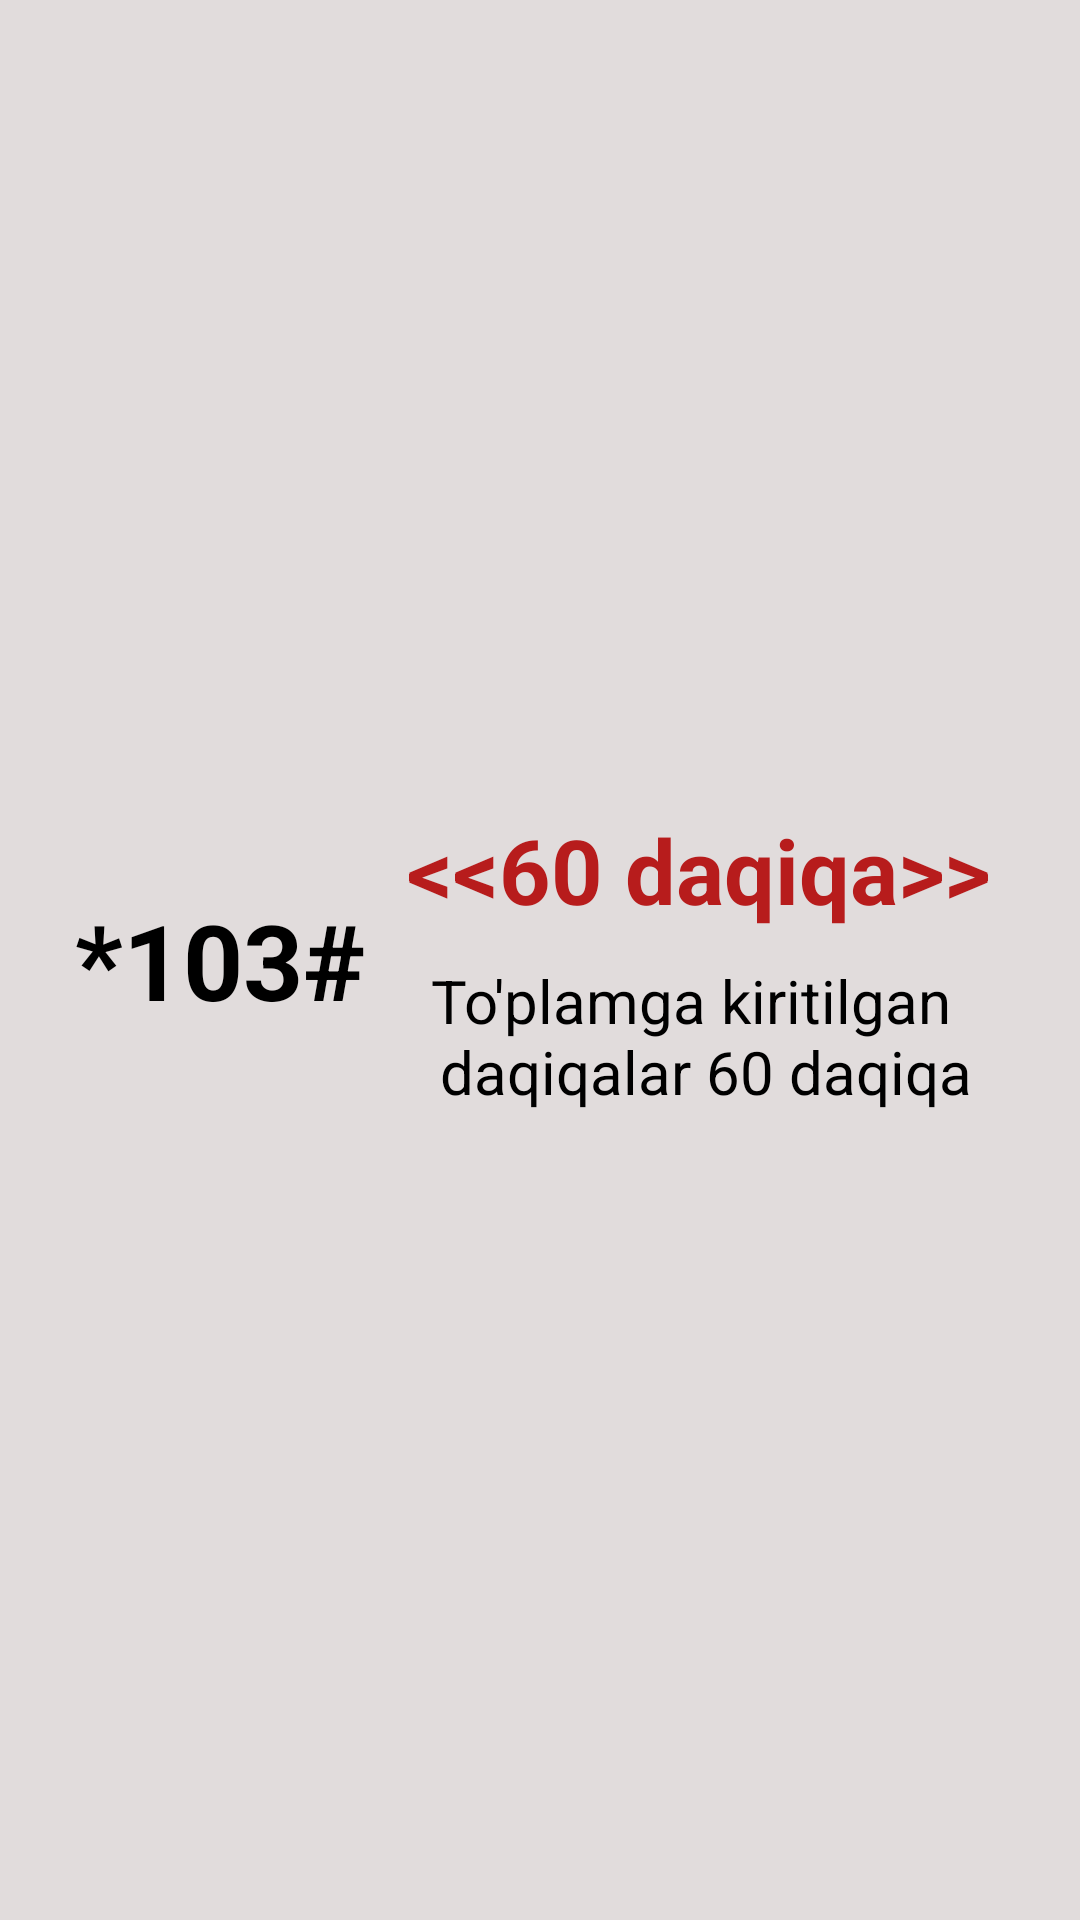

The Android layout XML behind this screen, and the referenced resources:
<!-- AndroidManifest.xml: application theme Theme.Homework_17 -->
<!-- res/layout/my_item_.xml -->
<?xml version="1.0" encoding="utf-8"?>
<androidx.constraintlayout.widget.ConstraintLayout xmlns:android="http://schemas.android.com/apk/res/android"
    android:layout_width="match_parent"
    android:layout_height="wrap_content"
    android:padding="16dp"
    android:background="#E1DCDC"
    android:layout_margin="5dp"
    xmlns:app="http://schemas.android.com/apk/res-auto">


    <TextView
        android:id="@+id/TV_code"
        android:layout_width="wrap_content"
        android:layout_height="wrap_content"
        android:textSize="35sp"
        android:text="*103#"
        android:textStyle="bold"
        android:textColor="@color/black"
        app:layout_constraintRight_toLeftOf="@id/liner_tarif"
        app:layout_constraintLeft_toLeftOf="parent"
        app:layout_constraintTop_toTopOf="parent"
        app:layout_constraintBottom_toBottomOf="parent"
        />
    <LinearLayout
        android:id="@+id/liner_tarif"
        android:layout_width="wrap_content"
        android:layout_height="wrap_content"
        android:orientation="vertical"
        app:layout_constraintLeft_toRightOf="@id/TV_code"
        app:layout_constraintRight_toRightOf="parent"
        app:layout_constraintTop_toTopOf="parent"
        app:layout_constraintBottom_toBottomOf="parent">


    <TextView
        android:id="@+id/TV_name"
        android:layout_width="wrap_content"
        android:layout_height="wrap_content"
        android:textSize="30sp"
        android:padding="5dp"
        android:textStyle="bold"
        android:layout_gravity="center"
        android:text="@string/_60_daqiqa"
        android:textColor="#B71C1C"

        />
    <TextView
        android:id="@+id/TV_price"
        android:layout_width="match_parent"
        android:layout_height="wrap_content"
        android:textSize="20sp"
        android:gravity="center"
        android:padding="5dp"
        android:layout_gravity="bottom"
        android:text="@string/to_plamga_kiritilgan_daqiqalar_60_daqiqa"
        android:textColor="@color/black"

        />
    </LinearLayout>
    <androidx.constraintlayout.widget.Guideline
        android:layout_width="200dp"
        android:layout_height="100dp"
        android:background="@color/black"
        android:orientation="horizontal"
        app:layout_constraintGuide_percent="1"


        />

</androidx.constraintlayout.widget.ConstraintLayout>
<!-- resources referenced by this layout -->
<resources>
  <string name="_60_daqiqa">&lt;&lt;60 daqiqa&gt;&gt;</string>
  <string name="to_plamga_kiritilgan_daqiqalar_60_daqiqa">To\'plamga kiritilgan \n daqiqalar 60 daqiqa</string>
  <style name="Theme.Homework_17" parent="Theme.MaterialComponents.DayNight.DarkActionBar">
          
          <item name="colorPrimary">#9A0707</item>
          <item name="colorPrimaryVariant">@color/purple_700</item>
          <item name="colorOnPrimary">@color/white</item>
          
          <item name="colorSecondary">@color/teal_200</item>
          <item name="colorSecondaryVariant">@color/teal_700</item>
          <item name="colorOnSecondary">@color/black</item>
          
          <item name="android:statusBarColor">?attr/colorPrimaryVariant</item>
          
      </style>
  <!-- not gathered from this repository: default colours our renderer supplied (Android Studio template values) -->
  <color name="purple_700">#FF3700B3</color>
  <color name="teal_200">#FF03DAC5</color>
  <color name="teal_700">#FF018786</color>
  <color name="black">#FF000000</color>
  <color name="white">#FFFFFFFF</color>
</resources>
